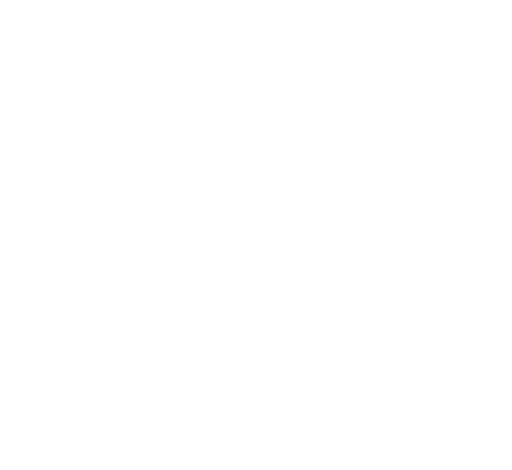
t = 0.00 s
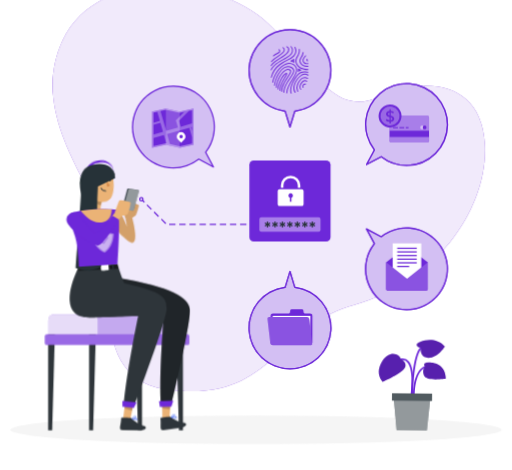
t = 2.34 s
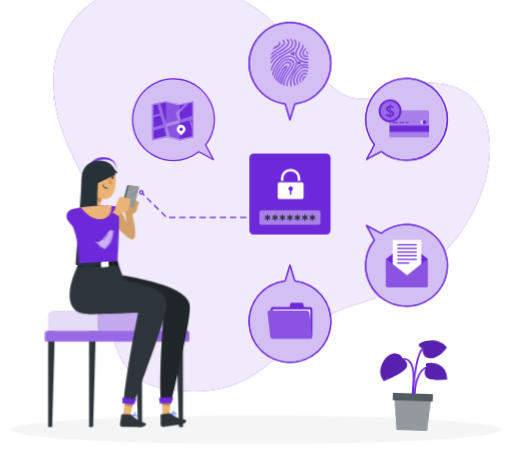
t = 3.54 s
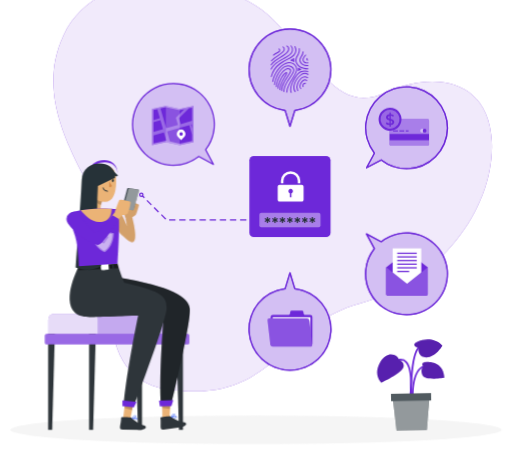
t = 5.14 s
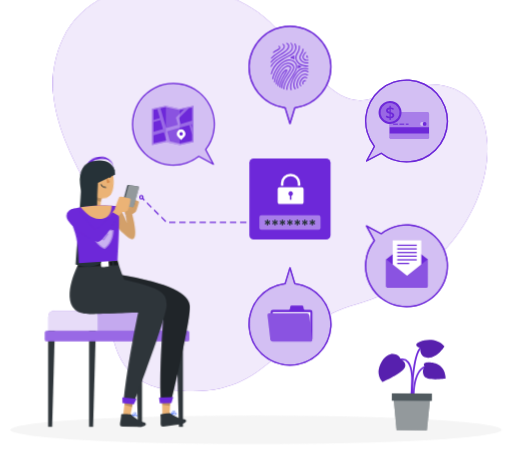
t = 6.84 s
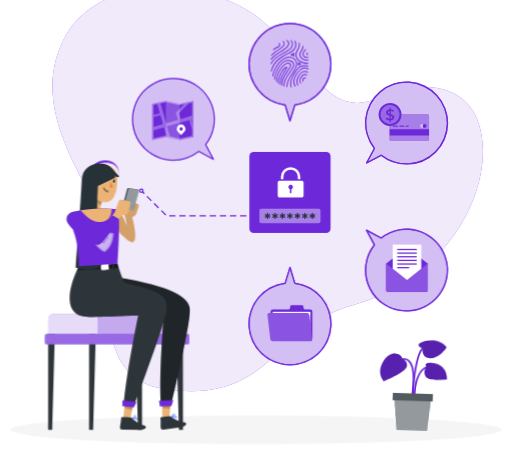
t = 8.34 s

The animated SVG that drew these frames (rendered in a browser with its animation timeline set to each time). Animation: 8 CSS @keyframes rules; frames cover the first 8.34 s, repeats indefinitely.

<svg xmlns="http://www.w3.org/2000/svg" viewBox="48 77 404 371" id="ss-restricted-features-f"><style>svg#ss-restricted-features-f #head{transform-box:view-box;transform-origin:126px 241px;animation:4s ease-in-out 1.0s infinite k-head}svg#ss-restricted-features-f #background-simple{transform-box:fill-box;transform-origin:center;animation:0.8s 1 both cubic-bezier(.2,.7,.2,1) bxGrow,8s infinite none ease-in-out drift;animation-delay:0s,0.9s}svg#ss-restricted-features-f #Shadow{transform-box:fill-box;transform-origin:center;animation:0.6s 1 both linear bxFade;animation-delay:0.2s}svg#ss-restricted-features-f #Plant{transform-box:fill-box;transform-origin:center bottom;animation:0.7s 1 both cubic-bezier(.2,.7,.2,1) bxIn,4.6s infinite none ease-in-out sway;animation-delay:0.18s,1.08s}svg#ss-restricted-features-f #Documents{transform-box:fill-box;transform-origin:center;animation:0.7s 1 both cubic-bezier(.2,.7,.2,1) bxIn,4s infinite none ease-in-out float;animation-delay:0.36s,1.26s}svg#ss-restricted-features-f #Card{transform-box:fill-box;transform-origin:center;animation:0.7s 1 both cubic-bezier(.2,.7,.2,1) bxIn,4s infinite none ease-in-out float;animation-delay:0.54s,1.44s}svg#ss-restricted-features-f #Folder{transform-box:fill-box;transform-origin:center;animation:0.7s 1 both cubic-bezier(.2,.7,.2,1) bxIn,4s infinite none ease-in-out float;animation-delay:0.72s,1.62s}svg#ss-restricted-features-f #Fingerprint{transform-box:fill-box;transform-origin:center;animation:0.7s 1 both cubic-bezier(.2,.7,.2,1) bxIn,4s infinite none ease-in-out float;animation-delay:0.9s,1.8s}svg#ss-restricted-features-f #Map{transform-box:fill-box;transform-origin:center;animation:0.7s 1 both cubic-bezier(.2,.7,.2,1) bxIn,4s infinite none ease-in-out float;animation-delay:1.08s,1.98s}svg#ss-restricted-features-f #Password{transform-box:fill-box;transform-origin:center;animation:0.7s 1 both cubic-bezier(.2,.7,.2,1) bxIn,4s infinite none ease-in-out float;animation-delay:1.26s,2.16s}svg#ss-restricted-features-f #Character{transform-box:fill-box;transform-origin:center;animation:0.7s 1 both cubic-bezier(.2,.7,.2,1) bxIn,3.2s infinite none ease-in-out bob;animation-delay:1.44s,2.34s}@keyframes bob{0%,100%{transform:none}50%{transform:translateY(-3px)}}@keyframes bxFade{from{opacity:0}to{opacity:1}}@keyframes bxGrow{from{opacity:0;transform:scale(.92)}to{opacity:1;transform:none}}@keyframes bxIn{from{opacity:0;transform:translateY(14px)}to{opacity:1;transform:none}}@keyframes drift{0%,100%{transform:none}50%{transform:translate(4px,-3px) scale(1.02)}}@keyframes float{0%,100%{transform:none}50%{transform:translateY(-7px)}}@keyframes sway{0%,100%{transform:rotate(-1.5deg)}50%{transform:rotate(2deg)}}@keyframes k-head{0%,100%{transform:rotate(0)}30%,50%{transform:rotate(-6deg)}75%{transform:rotate(3deg)}}@media (prefers-reduced-motion: reduce){svg#ss-restricted-features-f *{animation:none!important}}</style><g id="background-simple"><path d="M97.21,110.25C125.13,50.8,224.27,59.19,262.53,101s50.69,68.6,85.21,53,78.51-11.44,81,38.16S390.86,300.4,326.69,317.76s-64.16,78.76-149.1,66.36c-46.31-6.75-47.37-56.86-40.83-98.3S64.83,179.19,97.21,110.25Z" style="fill:#6D28D9" /><path d="M97.21,110.25C125.13,50.8,224.27,59.19,262.53,101s50.69,68.6,85.21,53,78.51-11.44,81,38.16S390.86,300.4,326.69,317.76s-64.16,78.76-149.1,66.36c-46.31-6.75-47.37-56.86-40.83-98.3S64.83,179.19,97.21,110.25Z" style="fill:#fff;opacity:0.9" /></g><g id="Shadow"><ellipse id="path" cx="250" cy="416.24" rx="193.89" ry="11.32" style="fill:#f5f5f5" /></g><g id="Plant"><path d="M373,390c.12-.85,3-20.76-2.77-27.63a6.25,6.25,0,0,0-4.8-2.36c-11.67-.28-13.27,9.1-13.28,9.19l1.37.21c.06-.33,1.44-8.26,11.87-8a4.87,4.87,0,0,1,3.77,1.87c5.38,6.39,2.49,26.32,2.46,26.52Z" style="fill:#6D28D9" /><path d="M373.66,389.05l1.39,0c0-.19-.46-18.35,8.49-22.1,8.77-3.67,12.72,3.88,12.88,4.2l1.24-.62c0-.09-4.67-9.05-14.66-4.86C373.17,369.75,373.64,388.26,373.66,389.05Z" style="fill:#6D28D9" /><path d="M373.62,390.48c0-.29.09-29,5.69-37.42,5.37-8.06,14.05-4.27,14.41-4.1l.58-1.27c-.1,0-10.11-4.46-16.15,4.6-5.84,8.75-5.92,37-5.92,38.19Z" style="fill:#6D28D9" /><path d="M363.72,360.66s5.09,1.87,3.58,6.31-17.63,11.73-17.63,11.73-6.75-6.18-.55-16.24S363.58,357.48,363.72,360.66Z" style="fill:#6D28D9" /><path d="M379.56,351.55s-3.62-.39-3.33-2.59,14.06-7.88,22.19,1.29c0,0-5.2,8.94-12.72,9.06S379.56,351.55,379.56,351.55Z" style="fill:#6D28D9" /><path d="M383.27,366.27s-2.5-2,.2-3,15.91-.71,16,12.39c0,0-15.4,2.56-17.3-2.43S383.27,366.27,383.27,366.27Z" style="fill:#6D28D9" /><path d="M363.72,360.66s5.09,1.87,3.58,6.31-17.63,11.73-17.63,11.73-6.75-6.18-.55-16.24S363.58,357.48,363.72,360.66Z" style="opacity:0.2;isolation:isolate" /><path d="M379.56,351.55s-3.62-.39-3.33-2.59,14.06-7.88,22.19,1.29c0,0-5.2,8.94-12.72,9.06S379.56,351.55,379.56,351.55Z" style="opacity:0.2;isolation:isolate" /><path d="M383.27,366.27s-2.5-2,.2-3,15.91-.71,16,12.39c0,0-15.4,2.56-17.3-2.43S383.27,366.27,383.27,366.27Z" style="opacity:0.2;isolation:isolate" /><polygon points="360.98 416.63 384.87 416.63 387.45 390.48 358.4 390.48 360.98 416.63" style="fill:#263238" /><polygon points="360.98 416.63 384.87 416.63 387.45 390.48 358.4 390.48 360.98 416.63" style="fill:#fff;opacity:0.5;isolation:isolate" /><rect x="357.13" y="387.59" width="31.6" height="5.77" transform="translate(745.85 780.95) rotate(180)" style="fill:#263238" /><rect x="357.13" y="387.59" width="31.6" height="5.77" transform="translate(745.85 780.95) rotate(180)" style="fill:#fff;opacity:0.2;isolation:isolate" /></g><g id="Documents"><path d="M346,316.08a32.29,32.29,0,1,0,2.86-48.2l-11.6-6.22,6.22,11.6A32.3,32.3,0,0,0,346,316.08Z" style="fill:#6D28D9" /><path d="M346,316.08a32.29,32.29,0,1,0,2.86-48.2l-11.6-6.22,6.22,11.6A32.3,32.3,0,0,0,346,316.08Z" style="fill:#fff;opacity:0.7000000000000001" /><path d="M368,276.16,352.78,288.1v21.13a1,1,0,0,0,1,1h30.79a1,1,0,0,0,1-1V288.1l-15.23-11.94A2,2,0,0,0,368,276.16Z" style="fill:#6D28D9" /><rect x="357.92" y="273.09" width="22.55" height="30.59" style="fill:#fff" /><path d="M369.22,301,352.78,288.1v21.13a1,1,0,0,0,1,1h30.79a1,1,0,0,0,1-1V288.1Z" style="fill:#6D28D9" /><path d="M369.22,301,352.78,288.1v21.13a1,1,0,0,0,1,1h30.79a1,1,0,0,0,1-1V288.1Z" style="fill:#fff;opacity:0.2" /><rect x="361.48" y="276.45" width="15.43" height="1" style="fill:#6D28D9" /><rect x="361.48" y="279.31" width="15.43" height="1" style="fill:#6D28D9" /><rect x="361.48" y="282.18" width="15.43" height="1" style="fill:#6D28D9" /><rect x="361.48" y="285.05" width="15.43" height="1" style="fill:#6D28D9" /><rect x="361.48" y="287.92" width="15.43" height="1" style="fill:#6D28D9" /><rect x="361.48" y="290.79" width="9.43" height="1" style="fill:#6D28D9" /><path d="M368.81,326a32.77,32.77,0,0,1-26-52.81l-6.06-11.31a.49.49,0,0,1,.09-.59.5.5,0,0,1,.59-.09l11.31,6.07a32.79,32.79,0,1,1,20,58.73Zm-30.36-63.13L343.89,273a.5.5,0,0,1-.05.54,31.79,31.79,0,1,0,5.3-5.3.48.48,0,0,1-.55.05Z" style="fill:#6D28D9" /><g style="opacity:0.7000000000000001"><path d="M368.81,326a32.77,32.77,0,0,1-26-52.81l-6.06-11.31a.49.49,0,0,1,.09-.59.5.5,0,0,1,.59-.09l11.31,6.07a32.79,32.79,0,1,1,20,58.73Zm-30.36-63.13L343.89,273a.5.5,0,0,1-.05.54,31.79,31.79,0,1,0,5.3-5.3.48.48,0,0,1-.55.05Z" style="fill:#6D28D9" /></g></g><g id="Card"><path d="M391.64,201.05a32.29,32.29,0,1,0-48.19-2.86l-6.22,11.6,11.6-6.21A32.29,32.29,0,0,0,391.64,201.05Z" style="fill:#6D28D9" /><path d="M391.64,201.05a32.29,32.29,0,1,0-48.19-2.86l-6.22,11.6,11.6-6.21A32.29,32.29,0,0,0,391.64,201.05Z" style="fill:#fff;opacity:0.7000000000000001" /><rect x="355.32" y="171.07" width="31.25" height="21.36" rx="1.52" style="fill:#6D28D9" /><path d="M386.57,172.59v10.54H355.32V172.59a1.52,1.52,0,0,1,1.52-1.52h28.22A1.52,1.52,0,0,1,386.57,172.59Z" style="fill:#fff;opacity:0.4" /><path d="M355.32,188.08h31.25v2.84a1.52,1.52,0,0,1-1.51,1.51H356.84a1.52,1.52,0,0,1-1.52-1.51Z" style="fill:#fff;opacity:0.4" /><circle cx="381.07" cy="180.51" r="1.49" style="fill:#fff;opacity:0.5" /><circle cx="383.07" cy="180.51" r="1.49" style="fill:#6D28D9" /><rect x="358.19" y="180.23" width="3.76" height="0.86" style="fill:#6D28D9" /><rect x="363.19" y="180.23" width="3.76" height="0.86" style="fill:#6D28D9" /><rect x="368.19" y="180.23" width="2.2" height="0.86" style="fill:#6D28D9" /><circle cx="355.77" cy="171.46" r="9.05" transform="translate(107.16 478.33) rotate(-76.72)" style="fill:#6D28D9" /><circle cx="355.77" cy="171.46" r="7.49" transform="translate(107.16 478.33) rotate(-76.72)" style="fill:#fff;opacity:0.30000000000000004" /><path d="M356.34,176.07v1.34h-1v-1.33a5.22,5.22,0,0,1-2.94-1l.54-1.21a4.76,4.76,0,0,0,2.4.91v-2.4c-1.33-.33-2.76-.76-2.76-2.43,0-1.22.89-2.29,2.76-2.47v-1.35h1v1.33a5.18,5.18,0,0,1,2.44.73l-.5,1.21a4.88,4.88,0,0,0-1.94-.64v2.42c1.33.32,2.78.74,2.78,2.41C359.12,174.82,358.22,175.88,356.34,176.07Zm-1-5.13V168.8c-.85.13-1.21.57-1.21,1.09S354.66,170.73,355.36,170.94Zm2.23,2.77c0-.59-.53-.87-1.25-1.07v2.12C357.22,174.63,357.59,174.22,357.59,173.71Z" style="fill:#6D28D9" /><path d="M368.8,211a32.64,32.64,0,0,1-20-6.84l-11.31,6.06a.5.5,0,0,1-.59-.08.49.49,0,0,1-.09-.59l6.06-11.32A32.79,32.79,0,1,1,392,201.4h0A32.74,32.74,0,0,1,368.8,211Zm-20-7.93a.5.5,0,0,1,.31.1,31.77,31.77,0,0,0,42.15-2.48h0a31.8,31.8,0,1,0-47.45-2.82.52.52,0,0,1,.05.55l-5.44,10.14,10.14-5.43A.53.53,0,0,1,348.83,203.08Zm42.81-2h0Z" style="fill:#6D28D9" /><g style="opacity:0.7000000000000001"><path d="M368.8,211a32.64,32.64,0,0,1-20-6.84l-11.31,6.06a.5.5,0,0,1-.59-.08.49.49,0,0,1-.09-.59l6.06-11.32A32.79,32.79,0,1,1,392,201.4h0A32.74,32.74,0,0,1,368.8,211Zm-20-7.93a.5.5,0,0,1,.31.1,31.77,31.77,0,0,0,42.15-2.48h0a31.8,31.8,0,1,0-47.45-2.82.52.52,0,0,1,.05.55l-5.44,10.14,10.14-5.43A.53.53,0,0,1,348.83,203.08Zm42.81-2h0Z" style="fill:#6D28D9" /></g></g><g id="Folder"><path d="M244.52,337.74a32.3,32.3,0,1,0,36.1-32.06l-3.81-12.6-3.8,12.6A32.3,32.3,0,0,0,244.52,337.74Z" style="fill:#6D28D9" /><path d="M244.52,337.74a32.3,32.3,0,1,0,36.1-32.06l-3.81-12.6-3.8,12.6A32.3,32.3,0,0,0,244.52,337.74Z" style="fill:#fff;opacity:0.7000000000000001" /><path d="M292.71,326.4h-4.13a1,1,0,0,1-.94-.79l-.31-1.9a1,1,0,0,0-.94-.79H278a1,1,0,0,0-.94.79l-.31,1.9a1,1,0,0,1-.94.79H263.3a1.8,1.8,0,0,0-1.8,1.8v21.11a1.79,1.79,0,0,0,1.8,1.79h29.41a1.8,1.8,0,0,0,1.8-1.79V328.2A1.81,1.81,0,0,0,292.71,326.4Z" style="fill:#6D28D9" /><rect x="263.18" y="328.2" width="29.75" height="21.11" style="fill:#fff" /><path d="M292.71,351.44H263.3a2.08,2.08,0,0,1-2-1.82L259.13,331a1.58,1.58,0,0,1,1.58-1.82h29.42a2.1,2.1,0,0,1,2,1.82l2.16,18.59A1.59,1.59,0,0,1,292.71,351.44Z" style="fill:#6D28D9" /><path d="M292.71,351.44H263.3a2.08,2.08,0,0,1-2-1.82L259.13,331a1.58,1.58,0,0,1,1.58-1.82h29.42a2.1,2.1,0,0,1,2,1.82l2.16,18.59A1.59,1.59,0,0,1,292.71,351.44Z" style="fill:#fff;opacity:0.2" /><path d="M276.81,370.54a32.79,32.79,0,0,1-4.19-65.32l3.71-12.28a.52.52,0,0,1,1,0L281,305.22a32.79,32.79,0,0,1-4.19,65.32Zm0-75.73-3.33,11a.5.5,0,0,1-.42.35,31.79,31.79,0,1,0,7.5,0,.51.51,0,0,1-.42-.35Z" style="fill:#6D28D9" /><g style="opacity:0.7000000000000001"><path d="M276.81,370.54a32.79,32.79,0,0,1-4.19-65.32l3.71-12.28a.52.52,0,0,1,1,0L281,305.22a32.79,32.79,0,0,1-4.19,65.32Zm0-75.73-3.33,11a.5.5,0,0,1-.42.35,31.79,31.79,0,1,0,7.5,0,.51.51,0,0,1-.42-.35Z" style="fill:#6D28D9" /></g></g><g id="Fingerprint"><path d="M309.11,133.71A32.3,32.3,0,1,0,273,165.78l3.8,12.59,3.81-12.59A32.3,32.3,0,0,0,309.11,133.71Z" style="fill:#6D28D9" /><path d="M309.11,133.71A32.3,32.3,0,1,0,273,165.78l3.8,12.59,3.81-12.59A32.3,32.3,0,0,0,309.11,133.71Z" style="fill:#fff;opacity:0.7000000000000001" /><path d="M270.19,150.55h0a.37.37,0,0,1-.33-.41c.44-4.87,3.06-8.8,5-11.66,1.28-1.92,2.28-3.43,2.08-4.33a1.1,1.1,0,0,0-.57-.67,2.71,2.71,0,0,0-2.57.14c-3,1.47-6.58,6.71-7.4,13.51a.37.37,0,1,1-.74-.09c.85-7.06,4.66-12.54,7.81-14.1a3.35,3.35,0,0,1,3.28-.11,1.8,1.8,0,0,1,.92,1.16c.28,1.21-.76,2.76-2.18,4.9-1.87,2.8-4.43,6.64-4.86,11.32A.37.37,0,0,1,270.19,150.55Z" style="fill:#6D28D9" /><path d="M271.91,151.24h0a.37.37,0,0,1-.35-.4c.33-4.6,3-8.35,5.08-11.36,1.64-2.34,3.05-4.36,2.75-5.9a3,3,0,0,0-1.51-1.86,4.65,4.65,0,0,0-4.69-.28c-3.78,1.73-7.31,7.75-8.22,14a.38.38,0,0,1-.43.32.38.38,0,0,1-.31-.43c.94-6.49,4.66-12.76,8.65-14.58a5.44,5.44,0,0,1,5.4.32,3.7,3.7,0,0,1,1.84,2.36c.37,1.85-1.06,3.89-2.87,6.47-2.06,2.93-4.62,6.59-4.94,11A.37.37,0,0,1,271.91,151.24Z" style="fill:#6D28D9" /><path d="M268.83,149.8h0a.38.38,0,0,1-.34-.4c.37-4.59,2.82-8.61,4.28-11a12.39,12.39,0,0,0,1.16-2.13c-1.58.17-5.42,6-6.2,12.14a.37.37,0,0,1-.42.33.38.38,0,0,1-.32-.42c.76-6.08,4.79-12.81,6.94-12.81h0a.69.69,0,0,1,.66.33c.29.53-.2,1.34-1.19,2.95-1.52,2.5-3.82,6.27-4.17,10.68A.38.38,0,0,1,268.83,149.8Z" style="fill:#6D28D9" /><path d="M274.23,151.8h0a.36.36,0,0,1-.35-.39c.2-3.79,2.46-7.39,4.45-10.56,2.92-4.65,5.22-8.33,1.24-11.36a5.79,5.79,0,0,0-5.83-.57c-4.69,1.8-9,7.74-10.16,14.12a.39.39,0,0,1-.44.3.38.38,0,0,1-.3-.44c1.25-6.62,5.72-12.79,10.63-14.68a6.46,6.46,0,0,1,6.55.68c4.53,3.44,1.82,7.77-1.06,12.35-2,3.24-4.14,6.6-4.33,10.2A.38.38,0,0,1,274.23,151.8Z" style="fill:#6D28D9" /><path d="M277.75,151.92a.39.39,0,0,1-.35-.25c-1.2-3.17.31-7.88,4.47-14,2.81-4.12,7.42-3.49,9.27-3a.37.37,0,1,1-.18.72c-1.7-.42-5.93-1-8.47,2.73-4,5.82-5.48,10.42-4.39,13.31a.36.36,0,0,1-.22.48A.28.28,0,0,1,277.75,151.92Z" style="fill:#6D28D9" /><path d="M280.9,151.3a.38.38,0,0,1-.31-.16c-2.67-3.82,0-10,4.15-13.34a5.69,5.69,0,0,1,6.47-.85.38.38,0,1,1-.34.67,5,5,0,0,0-5.65.76c-3.82,3.09-6.41,8.9-4,12.33a.37.37,0,0,1-.09.52A.4.4,0,0,1,280.9,151.3Z" style="fill:#6D28D9" /><path d="M282.88,150.5a.39.39,0,0,1-.33-.19,6.76,6.76,0,0,1-.17-5.47c.85-2.47,2.77-4.86,4.45-5.58a4.57,4.57,0,0,1,4.12.34.37.37,0,1,1-.37.65,3.77,3.77,0,0,0-3.46-.3c-1.3.56-3.16,2.63-4,5.13a6,6,0,0,0,.12,4.87.38.38,0,0,1-.15.51A.39.39,0,0,1,282.88,150.5Z" style="fill:#6D28D9" /><path d="M285.38,148.94a.34.34,0,0,1-.28-.13c-1.34-1.48-.94-4,1-6.17a3.14,3.14,0,0,1,4.25-.83.37.37,0,0,1,.13.51.38.38,0,0,1-.52.13,2.4,2.4,0,0,0-3.3.69c-1.93,2.16-1.86,4.2-1,5.17a.38.38,0,0,1,0,.53A.35.35,0,0,1,285.38,148.94Z" style="fill:#6D28D9" /><path d="M287.16,147.32a.38.38,0,0,1-.34-.21,2.17,2.17,0,0,1,2.35-3.1.38.38,0,0,1-.21.73,1.26,1.26,0,0,0-1.19.38,1.25,1.25,0,0,0-.27,1.66.37.37,0,0,1-.18.5A.32.32,0,0,1,287.16,147.32Z" style="fill:#6D28D9" /><path d="M262.06,139.44a.42.42,0,0,1-.37-.42h0a18.29,18.29,0,0,1,6.84-10.31,37.28,37.28,0,0,1,6.58-3.89A13,13,0,0,0,279.5,122a5.88,5.88,0,0,0,.91-6.46.38.38,0,0,1,.18-.5.39.39,0,0,1,.5.19,6.63,6.63,0,0,1-1,7.27,13.47,13.47,0,0,1-4.62,3,36.35,36.35,0,0,0-6.46,3.82,17.59,17.59,0,0,0-6.55,9.8A.33.33,0,0,1,262.06,139.44Z" style="fill:#6D28D9" /><path d="M261.93,133.47a.35.35,0,0,1-.17,0,.37.37,0,0,1-.16-.5c2-4,6.17-6.3,9.84-8.33,3.43-1.89,6.39-3.52,6.91-6.06a3.72,3.72,0,0,0-1-3.53.37.37,0,0,1,0-.53.38.38,0,0,1,.53,0,4.53,4.53,0,0,1,1.17,4.21c-.59,2.86-3.7,4.58-7.29,6.56s-7.63,4.21-9.53,8A.38.38,0,0,1,261.93,133.47Z" style="fill:#6D28D9" /><path d="M261.93,130.17a.35.35,0,0,1-.2,0,.38.38,0,0,1-.12-.52c1.68-2.67,4.68-4.49,7.58-6.25s5.83-3.54,6.2-5.82a2.12,2.12,0,0,0-1.35-2.32.39.39,0,0,1-.15-.51.37.37,0,0,1,.51-.15,2.87,2.87,0,0,1,1.73,3.1c-.43,2.62-3.4,4.43-6.55,6.34-2.83,1.72-5.75,3.49-7.33,6A.37.37,0,0,1,261.93,130.17Z" style="fill:#6D28D9" /><path d="M262.16,127.06a.38.38,0,0,1-.29-.62,23.81,23.81,0,0,1,5.49-4.41c2.37-1.55,4.42-2.89,4.58-4.48a1.45,1.45,0,0,0-.85-1.55.38.38,0,0,1-.15-.51.36.36,0,0,1,.5-.15,2.18,2.18,0,0,1,1.24,2.28c-.19,1.95-2.37,3.38-4.91,5a23.77,23.77,0,0,0-5.32,4.27A.37.37,0,0,1,262.16,127.06Z" style="fill:#6D28D9" /><path d="M263.75,122.58a.37.37,0,0,1-.28-.14.36.36,0,0,1,0-.52,16.42,16.42,0,0,1,3-1.9c1-.51,1.8-1,1.86-1.38a1.31,1.31,0,0,0-.37-1.14.38.38,0,0,1,0-.53.37.37,0,0,1,.53,0,2.07,2.07,0,0,1,.56,1.75c-.1.81-1.05,1.31-2.25,2a15.67,15.67,0,0,0-2.86,1.8A.4.4,0,0,1,263.75,122.58Z" style="fill:#6D28D9" /><path d="M290.77,133.28c-4.34,0-7.72-1.76-9.07-4.73s-.06-5,1.37-7.43a6.36,6.36,0,0,0,.74-4.16.4.4,0,0,1,.37-.4.35.35,0,0,1,.38.34h0a7,7,0,0,1-.84,4.58c-1.43,2.46-2.47,4.24-1.33,6.75,1.25,2.76,4.48,4.35,8.65,4.29a.37.37,0,0,1,.38.37.38.38,0,0,1-.37.38Z" style="fill:#6D28D9" /><path d="M290.17,130.74c-2.45,0-4.36-.94-5.3-2.67a4.33,4.33,0,0,1,.29-4.68,8,8,0,0,0,1.67-4,.39.39,0,0,1,.42-.33.37.37,0,0,1,.33.41,8.74,8.74,0,0,1-1.82,4.38,3.58,3.58,0,0,0-.23,3.87c.91,1.66,2.9,2.48,5.48,2.24a.39.39,0,0,1,.41.34.37.37,0,0,1-.34.41C290.77,130.73,290.47,130.74,290.17,130.74Z" style="fill:#6D28D9" /><path d="M289.92,128.65a3,3,0,0,1-3.16-3.53,6,6,0,0,1,1.74-2.89l.35-.42a.38.38,0,0,1,.58.49l-.37.42a5.83,5.83,0,0,0-1.56,2.48,2.48,2.48,0,0,0,.7,2.13,3.05,3.05,0,0,0,2.72.46.39.39,0,0,1,.45.29.38.38,0,0,1-.3.45A6.25,6.25,0,0,1,289.92,128.65Z" style="fill:#6D28D9" /><path d="M290.7,126.46l-.13,0a1.11,1.11,0,0,1-.68-.6,1.54,1.54,0,0,1,.1-1.24.38.38,0,1,1,.69.31,1,1,0,0,0-.11.63.38.38,0,0,0,.25.19.37.37,0,0,1,.23.48A.38.38,0,0,1,290.7,126.46Z" style="fill:#6D28D9" /><path d="M279.9,127.55a.39.39,0,0,1-.27-.11,3.78,3.78,0,0,0-2.09-.88.38.38,0,0,1-.32-.32.37.37,0,0,1,.23-.39,8.24,8.24,0,0,0,2.05-1.23.42.42,0,0,1,.44-.08.39.39,0,0,1,.21.39,5.75,5.75,0,0,0,.1,2.11.38.38,0,0,1-.15.45A.36.36,0,0,1,279.9,127.55Zm-1.2-1.48a4.22,4.22,0,0,1,.66.28c0-.23,0-.45,0-.66A7.3,7.3,0,0,1,278.7,126.07Z" style="fill:#6D28D9" /><path d="M283.28,134.71a.35.35,0,0,1-.25-.1.36.36,0,0,1-.09-.43,2.76,2.76,0,0,0,.16-1.59.37.37,0,0,1,.17-.41.37.37,0,0,1,.45,0,5.29,5.29,0,0,0,1.73.83.38.38,0,0,1,.27.38.36.36,0,0,1-.3.35,9,9,0,0,0-1.95.88A.41.41,0,0,1,283.28,134.71Zm.62-1.47a2.16,2.16,0,0,1,0,.35l.38-.18Z" style="fill:#6D28D9" /><path d="M276.81,178.87a.5.5,0,0,1-.48-.35l-3.71-12.29a32.79,32.79,0,1,1,8.38,0l-3.71,12.29A.5.5,0,0,1,276.81,178.87Zm0-76.95a31.79,31.79,0,0,0-3.75,63.36.48.48,0,0,1,.42.35l3.33,11,3.33-11a.49.49,0,0,1,.42-.35,31.79,31.79,0,0,0-3.75-63.36Z" style="fill:#6D28D9" /><g style="opacity:0.7000000000000001"><path d="M276.81,178.87a.5.5,0,0,1-.48-.35l-3.71-12.29a32.79,32.79,0,1,1,8.38,0l-3.71,12.29A.5.5,0,0,1,276.81,178.87Zm0-76.95a31.79,31.79,0,0,0-3.75,63.36.48.48,0,0,1,.42.35l3.33,11,3.33-11a.49.49,0,0,1,.42-.35,31.79,31.79,0,0,0-3.75-63.36Z" style="fill:#6D28D9" /></g></g><g id="Map"><path d="M162,200.55a32.29,32.29,0,1,1,48.2-2.85l6.21,11.6-11.6-6.22A32.29,32.29,0,0,1,162,200.55Z" style="fill:#6D28D9" /><path d="M162,200.55a32.29,32.29,0,1,1,48.2-2.85l6.21,11.6-11.6-6.22A32.29,32.29,0,0,1,162,200.55Z" style="fill:#fff;opacity:0.7000000000000001" /><polygon points="189.75 165.44 178.84 163.07 167.92 165.44 167.92 194.03 178.84 191.66 189.75 194.03 200.66 191.66 200.66 163.07 189.75 165.44" style="fill:#6D28D9" /><polygon points="189.75 165.44 178.84 163.07 167.92 165.44 167.92 194.03 178.84 191.66 189.75 194.03 200.66 191.66 200.66 163.07 189.75 165.44" style="fill:#fff;opacity:0.4" /><polygon points="199.55 164.45 199.55 190.76 189.75 192.9 182.09 191.23 179.17 190.6 178.84 190.52 169.03 192.66 169.03 166.34 172.02 165.69 174.58 165.14 178.84 164.21 189.75 166.58 193.35 165.8 197.16 164.97 199.55 164.45" style="fill:#6D28D9" /><polygon points="199.55 177.61 198.68 177.86 199.55 180.87 199.55 185.96 197.33 178.24 179.8 183.27 182.09 191.23 179.17 190.6 177.27 184 169.03 186.36 169.03 183.63 176.54 181.48 174.51 174.37 169.03 175.95 169.03 174.36 174.09 172.9 172.02 165.69 174.58 165.14 179.07 180.75 188.33 178.09 186.68 172.35 186.69 172.35 186.68 172.33 193.35 165.8 197.16 164.97 189.2 172.78 190.55 177.46 199.55 174.87 199.55 177.61" style="fill:#fff;opacity:0.30000000000000004" /><polygon points="178.84 163.07 178.84 191.66 189.75 194.03 189.75 165.44 178.84 163.07" style="fill:#fff;opacity:0.2" /><path d="M193.3,182.78a3.45,3.45,0,0,0-4.88,4.88l2.44,2.43,2.44-2.43A3.45,3.45,0,0,0,193.3,182.78Zm-1.49,3.39h0a1.35,1.35,0,0,1-1.9,0h0a1.35,1.35,0,0,1,0-1.9,1.34,1.34,0,1,1,1.9,1.9Z" style="fill:#fff" /><path d="M184.83,210.52a32.8,32.8,0,1,1,25.94-12.77l6.07,11.31a.51.51,0,0,1-.09.59.5.5,0,0,1-.59.09l-11.31-6.06A32.69,32.69,0,0,1,184.83,210.52Zm0-64.58a31.79,31.79,0,1,0,19.67,56.75.52.52,0,0,1,.55-.05l10.14,5.44-5.43-10.14a.5.5,0,0,1,0-.55,31.77,31.77,0,0,0-25-51.45Z" style="fill:#6D28D9" /></g><g id="Password"><rect x="245.45" y="253.8" width="2.5" height="1" style="fill:#6D28D9" /><path d="M242.45,254.8h-5v-1h5Zm-8,0h-5v-1h5Zm-8,0h-5v-1h5Zm-8,0h-5v-1h5Zm-8,0h-5v-1h5Zm-8,0h-5v-1h5Zm-8,0h-5v-1h5Zm-8,0h-5v-1h5Zm-8.06-.82L175,250.45l.71-.71,3.53,3.53Zm-5.64-5.65-3.53-3.52.71-.71,3.52,3.53Zm-5.65-5.64-3.52-3.53.7-.7,3.53,3.52Z" style="fill:#6D28D9" /><rect x="160.56" y="234.56" width="1" height="2.5" transform="translate(-119.56 182.91) rotate(-44.99)" style="fill:#6D28D9" /><path d="M159.54,236.07a1.78,1.78,0,1,1,1.78-1.77A1.78,1.78,0,0,1,159.54,236.07Zm0-2.55a.78.78,0,1,0,.78.78A.78.78,0,0,0,159.54,233.52Z" style="fill:#6D28D9" /><rect x="244.77" y="203.73" width="64.09" height="63.99" rx="3.4" style="fill:#6D28D9" /><rect x="252.65" y="248.52" width="48.31" height="11.56" rx="1.59" style="fill:#fff;opacity:0.4" /><path d="M260.05,254.3l1.37.75-.47.82-1.39-.82v1.55h-.91v-1.54l-1.38.81-.48-.82,1.38-.75-1.38-.76.48-.83,1.38.82V252h.91v1.55l1.39-.83.47.83Z" style="fill:#263238" /><path d="M266,254.3l1.37.75-.47.82-1.39-.82v1.55h-.91v-1.54l-1.38.81-.48-.82,1.38-.75-1.38-.76.48-.83,1.38.82V252h.91v1.55l1.39-.83.47.83Z" style="fill:#263238" /><path d="M271.85,254.3l1.37.75-.47.82-1.39-.82v1.55h-.91v-1.54l-1.38.81-.48-.82,1.38-.75-1.38-.76.48-.83,1.38.82V252h.91v1.55l1.39-.83.47.83Z" style="fill:#263238" /><path d="M277.75,254.3l1.36.75-.46.82-1.39-.82v1.55h-.91v-1.54l-1.38.81-.48-.82,1.38-.75-1.38-.76.48-.83,1.38.82V252h.91v1.55l1.39-.83.46.83Z" style="fill:#263238" /><path d="M283.65,254.3l1.36.75-.46.82-1.4-.82,0,1.55h-.92l0-1.54-1.38.81-.48-.82,1.38-.75-1.38-.76.48-.83,1.38.82,0-1.54h.92l0,1.55,1.4-.83.46.83Z" style="fill:#263238" /><path d="M289.54,254.3l1.37.75-.47.82-1.39-.82v1.55h-.91v-1.54l-1.37.81-.48-.82,1.37-.75-1.37-.76.48-.83,1.37.82V252h.91v1.55l1.39-.83.47.83Z" style="fill:#263238" /><path d="M295.44,254.3l1.37.75-.47.82-1.39-.82v1.55h-.91v-1.54l-1.38.81-.48-.82,1.38-.75-1.38-.76.48-.83,1.38.82V252H295v1.55l1.39-.83.47.83Z" style="fill:#263238" /><path d="M285,225.35h-2v-1.94a5.67,5.67,0,1,0-11.34,0v1.94h-2v-1.94a7.67,7.67,0,1,1,15.34,0Z" style="fill:#fff" /><path d="M286.08,226.4H268.64a1.5,1.5,0,0,0-1.5,1.5v10.33a1.5,1.5,0,0,0,1.5,1.49h17.44a1.5,1.5,0,0,0,1.5-1.49V227.9A1.5,1.5,0,0,0,286.08,226.4ZM278,233.15v3.28h-1.22v-3.28a1.78,1.78,0,1,1,1.22,0Z" style="fill:#fff" /></g><g id="Character"><path d="M90.3,325.13h98.86a4.2,4.2,0,0,1,4.2,4.2v12.34a0,0,0,0,1,0,0H86.09a0,0,0,0,1,0,0V329.33A4.2,4.2,0,0,1,90.3,325.13Z" style="fill:#6D28D9" /><path d="M90.3,325.13h98.86a4.2,4.2,0,0,1,4.2,4.2v12.34a0,0,0,0,1,0,0H86.09a0,0,0,0,1,0,0V329.33A4.2,4.2,0,0,1,90.3,325.13Z" style="fill:#fff;opacity:0.6000000000000001" /><path d="M90.3,325.13h30.46a4.2,4.2,0,0,1,4.2,4.2v12.34a0,0,0,0,1,0,0H86.09a0,0,0,0,1,0,0V329.33A4.2,4.2,0,0,1,90.3,325.13Z" style="fill:#fff;opacity:0.6000000000000001" /><polygon points="160.02 416.63 156.83 416.63 154.7 340.77 160.02 340.77 160.02 416.63" style="fill:#2e353a" /><polygon points="89.08 416.63 85.89 416.63 85.89 340.77 91.21 340.77 89.08 416.63" style="fill:#2e353a" /><polygon points="121.41 416.63 118.22 416.63 118.22 340.77 123.54 340.77 121.41 416.63" style="fill:#2e353a" /><polygon points="192.35 416.63 189.16 416.63 187.03 340.77 192.35 340.77 192.35 416.63" style="fill:#2e353a" /><rect x="83.36" y="340.77" width="114" height="8.44" rx="1.45" style="fill:#6D28D9" /><rect x="83.36" y="340.77" width="114" height="8.44" rx="1.45" style="fill:#fff;opacity:0.30000000000000004" /><path d="M140,242.39c2.62-.54,8.13,13.08,8.13,13.08l-.89-5.87,5-.82s5.27,18.58.53,19.74c-2.74.66-10.22-6.83-14.79-12.32Z" style="fill:#ebb376" /><path d="M140,242.39c2.62-.54,8.13,13.08,8.13,13.08l-.89-5.87,5-.82s5.27,18.58.53,19.74c-2.74.66-10.22-6.83-14.79-12.32Z" style="opacity:0.1;isolation:isolate" /><polygon points="181.74 407.68 176.06 407.1 175.92 399.1 175.81 391.75 182.67 391.33 182.18 399.99 181.74 407.68" style="fill:#ebb376" /><path d="M174.54,407.06c-.07-.62,7.66-1.2,7.66-1.2s5.39,4.14,10.11,4.58,2.56,3.54-2.56,4.25l-12.66,1.77C173.45,417,175.29,413.55,174.54,407.06Z" style="fill:#2e353a" /><path d="M186.09,407.32a11.41,11.41,0,0,1-2.9-.55.21.21,0,0,1-.1-.06h0l0,0a.26.26,0,0,1,0-.19c0-.08.42-2,1.41-2.56a1.22,1.22,0,0,1,1-.12c.49.15.61.42.62.61,0,.39-.37.83-.89,1.23a2.91,2.91,0,0,1,1.58,0,.89.89,0,0,1,.51.48.82.82,0,0,1-.08.89A1.53,1.53,0,0,1,186.09,407.32ZM184,406.5c1.17.3,2.53.5,2.83.18.07-.07.06-.2,0-.37a.4.4,0,0,0-.24-.22A4.77,4.77,0,0,0,184,406.5Zm1.06-2.27a.76.76,0,0,0-.38.11,3.29,3.29,0,0,0-1.05,1.72c1-.57,2-1.29,2-1.6,0-.06-.11-.13-.28-.19A1.09,1.09,0,0,0,185.06,404.23Z" style="fill:#577afa" /><polygon points="182.16 400.16 175.91 399.25 175.8 391.83 182.66 391.37 182.16 400.16" style="opacity:0.2;isolation:isolate" /><path d="M197.78,320.68c-1.5-8.52-13.08-17.19-58-24.53l-20.92,31.42s30.58-1.43,58.45-1.43c0,0-3.93,44.21-2.31,69.69l8.25.15S199.29,329.21,197.78,320.68Z" style="fill:#2e353a" /><path d="M197.78,320.68c-1.5-8.52-13.08-17.19-58-24.53l-20.92,31.42s30.58-1.43,58.45-1.43c0,0-3.93,44.21-2.31,69.69l8.25.15S199.29,329.21,197.78,320.68Z" style="opacity:0.30000000000000004;isolation:isolate" /><polygon points="150.63 408.5 145.1 407.08 146.16 399.14 147.15 391.86 153.99 392.47 152.22 400.96 150.63 408.5" style="fill:#ebb376" /><path d="M143.61,406.81c0-.63,7.75,0,7.75,0s4.7,4.9,9.31,6,2,3.89-3.17,3.82l-12.79-.15C141,416.44,143.37,413.34,143.61,406.81Z" style="fill:#2e353a" /><path d="M155.43,408.83a9.65,9.65,0,0,1-3.24-1l-.07-.05h0a.25.25,0,0,1,0-.07.23.23,0,0,1,0-.18c0-.07.71-1.89,1.78-2.32a1.24,1.24,0,0,1,1,0c.46.23.54.5.52.69,0,.39-.49.77-1.06,1.08a2.89,2.89,0,0,1,1.56.24.83.83,0,0,1,.42.55.77.77,0,0,1-.21.86A1.08,1.08,0,0,1,155.43,408.83ZM153,407.67c1.11.47,2.43.88,2.77.6.07-.06.09-.18,0-.37a.4.4,0,0,0-.2-.25A4.9,4.9,0,0,0,153,407.67Zm1.28-2.09a.75.75,0,0,0-.29.06,3.3,3.3,0,0,0-1.29,1.54c1.11-.41,2.16-1,2.18-1.29,0-.06-.09-.15-.25-.22A.76.76,0,0,0,154.32,405.58Z" style="fill:#577afa" /><polygon points="152.17 401.13 146.12 399.29 147.13 391.94 153.98 392.51 152.17 401.13" style="opacity:0.2;isolation:isolate" /><path d="M146.12,300.5s-1.66-2.42-5.49-15l-30.48,2S96.23,313.14,107,324.09c2.39,2.43,7.07,3.52,11.86,3.48,0,0,11,.05,38.16-1.22,0,0-9.06,44-11.28,69.42l8.13,1.39s25.89-67.88,25.67-76.53S177.42,307.49,146.12,300.5Z" style="fill:#2e353a" /><polygon points="144.55 393.31 155.73 394.58 153.57 398.96 144.53 397.8 144.55 393.31" style="fill:#6D28D9" /><polygon points="173.46 393.57 184.69 393.15 183.22 397.81 174.1 398.02 173.46 393.57" style="fill:#6D28D9" /><path d="M128.6,289a1.55,1.55,0,1,0,1.54-1.55A1.54,1.54,0,0,0,128.6,289Z" style="fill:#fff;opacity:0.6000000000000001;isolation:isolate" /><polygon points="110.15 287.46 108.87 290.63 141.31 289.01 140.63 285.11 110.15 287.46" style="opacity:0.5;isolation:isolate" /><path d="M127.28,286.29l.38,3.56a.71.71,0,0,0,.77.64l4.75-.37a.73.73,0,0,0,.67-.8l-.34-3.51a.72.72,0,0,0-.77-.65l-4.79.33A.71.71,0,0,0,127.28,286.29Z" style="fill:#fff" /><polygon points="119.32 286.71 118.94 290.9 117.77 290.9 117.95 286.71 119.32 286.71" style="fill:#263238" /><polygon points="136.41 285.44 136.88 289.82 137.97 289.82 137.59 285.25 136.41 285.44" style="fill:#263238" /><path d="M127.51,239.27a17.39,17.39,0,0,0,.28,6.74l-10.23-1.5c1.89-1.24,2.5-8.61,2.85-11.62.16-1.45.22-2.78.23-3.7s0-1.28,0-1.28l3.74,1.71,6.1,2.79A20.09,20.09,0,0,0,127.51,239.27Z" style="fill:#ebb376" /><g id="head"><path d="M130.49,232.41a20.09,20.09,0,0,0-3,6.86,13.73,13.73,0,0,1-7.1-6.38c.16-1.45.22-2.78.23-3.7,1.33.13,2.57.27,3.75.43Z" style="opacity:0.2;isolation:isolate" /><path d="M129.67,207.59c8.15.91,10.29,5.57,10,14-.43,10.59-3.59,17.79-13.54,14.41C112.58,231.46,116.12,206.09,129.67,207.59Z" style="fill:#ebb376" /><path d="M134.4,220.59a17.6,17.6,0,0,0,2,3.65,2.25,2.25,0,0,1-2.25.68Z" style="fill:#d58745" /><path d="M129.48,219.37c-.06.67-.47,1.19-.91,1.15s-.77-.62-.71-1.29.47-1.19.92-1.15S129.54,218.7,129.48,219.37Z" style="fill:#263238" /><path d="M128.59,218.1l1.51-.45S129.27,218.82,128.59,218.1Z" style="fill:#263238" /><path d="M137.85,220c-.06.67-.47,1.19-.92,1.15s-.76-.62-.7-1.29.47-1.18.91-1.14S137.91,219.29,137.85,220Z" style="fill:#263238" /><path d="M137,218.69l1.52-.44S137.63,219.41,137,218.69Z" style="fill:#263238" /><path d="M126.35,214.93a.4.4,0,0,1-.26-.11.36.36,0,0,1,0-.51,4.55,4.55,0,0,1,4-.93.35.35,0,0,1,.27.43.37.37,0,0,1-.44.27,4,4,0,0,0-3.33.75A.37.37,0,0,1,126.35,214.93Z" style="fill:#263238" /><path d="M139.17,215.44a.35.35,0,0,1-.23-.09,3.46,3.46,0,0,0-2.86-.95.36.36,0,0,1-.43-.27.36.36,0,0,1,.26-.44,4.16,4.16,0,0,1,3.5,1.11.36.36,0,0,1,0,.51A.37.37,0,0,1,139.17,215.44Z" style="fill:#263238" /><path d="M120.36,222.22a3.61,3.61,0,0,0-3.49-3.7c-2.56,0-4.34,5,1.81,7C119.56,225.8,120.17,225,120.36,222.22Z" style="fill:#ebb376" /><path d="M117.44,217s2.88-12.15,13.91-11.45c9.73.61,9.35,9,9.35,9s.82-10-10.17-10.67c-11.74-.68-14.17,12.28-14.17,12.28Z" style="fill:#6D28D9" /><path d="M132.88,228.73h-.07c-3.37-.63-3.81-3-3.82-3.09a.35.35,0,0,1,.3-.41.36.36,0,0,1,.41.29c0,.09.4,2,3.25,2.5a.35.35,0,0,1,.28.42A.36.36,0,0,1,132.88,228.73Z" style="fill:#263238" /><path id="haircap" d="M113.0 226.5 C111.4 206.0 126.5 200.1 141.1 215.9 C140.0 217.9 137.3 215.9 134.6 213.3 C127.8 215.9 121.1 219.2 118.9 226.5 C117.9 230.8 116.2 234.1 114.6 236.4 Z" style="fill:#263238" /></g><path id="hairlong" d="M138.7 217.6 C140.0 202.7 113.0 202.0 112.5 219.2 C110.8 248.9 109.0 268.7 107.6 288.5 C115.7 291.8 125.2 290.1 127.8 286.9 C125.2 268.7 123.8 245.6 125.2 224.2 Z" style="fill:#263238" /><path d="M153.14,237.36s4.43.94,4.4,1.75-1.81,7.19-2.61,8a14,14,0,0,1-2.7,1.71l-.41,6.53-2.84.31-1.77-6s-2.09-3.26-.53-6.42S153.14,237.36,153.14,237.36Z" style="fill:#ebb376" /><path d="M153.14,237.36s4.43.94,4.4,1.75-1.81,7.19-2.61,8a14,14,0,0,1-2.7,1.71l-.41,6.53-2.84.31-1.77-6s-2.09-3.26-.53-6.42S153.14,237.36,153.14,237.36Z" style="opacity:0.1;isolation:isolate" /><path d="M144.36,241.26a.68.68,0,0,0,.57.87l7.63,1.15a.89.89,0,0,0,1-.63l4-14.81a.76.76,0,0,0-.55-1l-7.63-1.16a1,1,0,0,0-1,.74Z" style="fill:#263238" /><path d="M149.2,226.48l-4,15a.59.59,0,0,0,.49.81l6.47,1c.44.06,1.27-.06,1.38-.48l4-15c.11-.42-.57-.88-1-.95l-6.47-1A.8.8,0,0,0,149.2,226.48Z" style="fill:#fff;opacity:0.5" /><path d="M140.63,285.47l-30.47,2s-.22-8.17-1.28-15.72a53.55,53.55,0,0,0-1.57-7.76c-.79-2.6-1.78-5.52-3-8.91-.15-.42-.31-.84-.48-1.28-.4-1.05-.81-2.15-1.27-3.3l0-.05a4.51,4.51,0,0,1,3.27-6c1.94-.41,3.89-.78,5.87-1.09l1.71-.26a117.36,117.36,0,0,1,13.78-1.23c2.39,0,4.94.07,7.12.17l1.81.09c2.31.14,3.91.28,3.91.28s1,.2,1.59,5.56c0,.26.06.56.09.87.08,1.11.14,2.51.17,4.19C141.94,259.94,141.57,271.48,140.63,285.47Z" style="fill:#6D28D9" /><path d="M128.89,257.56a16.19,16.19,0,0,0,8.82,3.86s.47,9.81-7.11,15.06c0,0-7.7-2.27-10.38-13C120.22,263.45,127,261.08,128.89,257.56Z" style="fill:#fff;opacity:0.4" /><path d="M129.1,259c-2,2.52-5.93,4.31-7.68,5,2.3,8,7.47,10.67,9,11.3,5.41-4.05,6.16-10.77,6.25-13.08A17.83,17.83,0,0,1,129.1,259Zm1,10.25a.54.54,0,0,1-.36.21h0a.49.49,0,0,1-.36-.13l-3.25-3a.5.5,0,0,1,.68-.73l2.83,2.63,2.89-4.06a.5.5,0,0,1,.81.57Z" style="fill:#fff;opacity:0.4" /><path d="M134.11,250.83l4.39-6s3-8.7,3.67-9.55,7.84,1.18,8.64,1.31-1.41,9-2.39,9.75-4.11.82-4.11.82L137.7,255Z" style="fill:#ebb376" /><path d="M102.55,245.79A5.81,5.81,0,0,1,111,247c4.81,6.9,10.94,13.45,11.91,14,1.4.81,4.48-1.47,13.84-13.74l5,3s-12.67,21.27-16.64,20.38c-7.69-1.72-18.26-9-23.69-17a5.81,5.81,0,0,1,1.15-7.79Z" style="fill:#6D28D9" /><path d="M136.06,242.11c0,3.92-1.36,10.55-9.87,10.55-6.31,0-12-6.12-14.55-9.32l1.71-.26a117.36,117.36,0,0,1,13.78-1.23c2.39,0,4.94.07,7.12.17Z" style="fill:#ebb376" /></g></svg>
